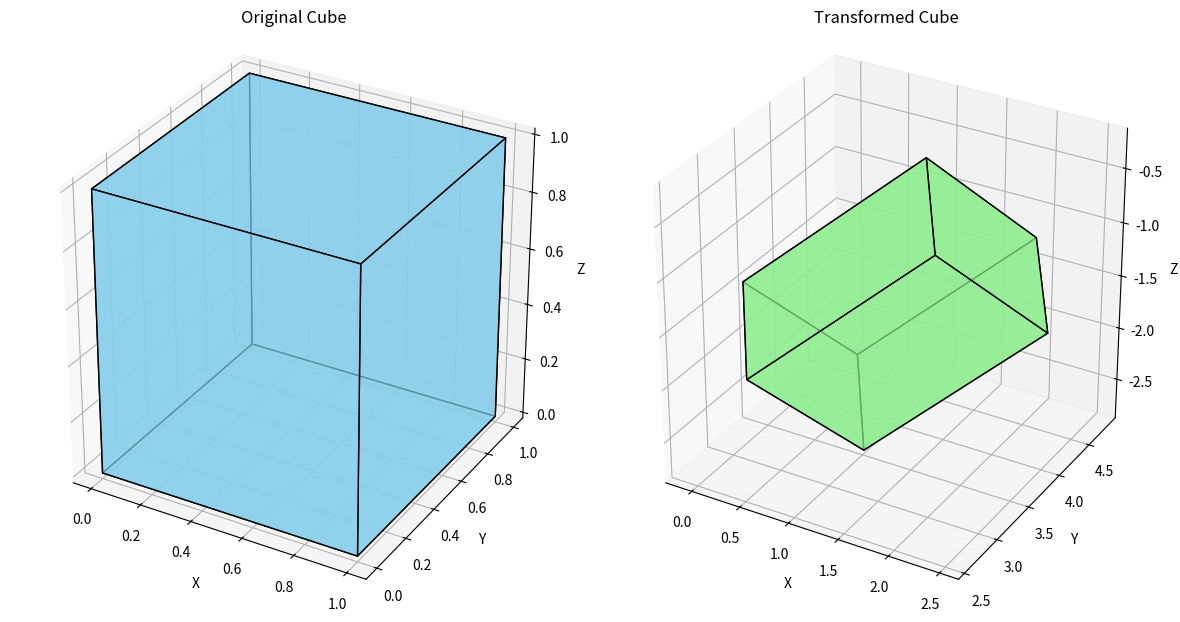

Source code (Python):
import numpy as np
import matplotlib.pyplot as plt
from mpl_toolkits.mplot3d.art3d import Poly3DCollection
import math

# ------------ Transformation Functions ------------

def translate(points, tx, ty, tz):
    translation_matrix = np.array([tx, ty, tz])
    return points + translation_matrix

def scale(points, sx, sy, sz):
    scaling_matrix = np.array([sx, sy, sz])
    return points * scaling_matrix

def rotate_x(points, angle_deg):
    angle_rad = math.radians(angle_deg)
    rx = np.array([
        [1, 0, 0],
        [0, math.cos(angle_rad), -math.sin(angle_rad)],
        [0, math.sin(angle_rad), math.cos(angle_rad)]
    ])
    return points @ rx.T

def rotate_y(points, angle_deg):
    angle_rad = math.radians(angle_deg)
    ry = np.array([
        [math.cos(angle_rad), 0, math.sin(angle_rad)],
        [0, 1, 0],
        [-math.sin(angle_rad), 0, math.cos(angle_rad)]
    ])
    return points @ ry.T

def rotate_z(points, angle_deg):
    angle_rad = math.radians(angle_deg)
    rz = np.array([
        [math.cos(angle_rad), -math.sin(angle_rad), 0],
        [math.sin(angle_rad), math.cos(angle_rad), 0],
        [0, 0, 1]
    ])
    return points @ rz.T

# ------------ Visualization Function ------------

def draw_object(points, title, ax, color='skyblue'):
    faces = [
        [points[0], points[1], points[2], points[3]],
        [points[4], points[5], points[6], points[7]],
        [points[0], points[1], points[5], points[4]],
        [points[2], points[3], points[7], points[6]],
        [points[1], points[2], points[6], points[5]],
        [points[4], points[7], points[3], points[0]],
    ]
    ax.add_collection3d(Poly3DCollection(faces, facecolors=color, linewidths=1, edgecolors='black', alpha=0.7))
    ax.set_title(title)
    ax.set_xlabel("X")
    ax.set_ylabel("Y")
    ax.set_zlabel("Z")
    ax.set_box_aspect([1,1,1])

# ------------ Define Object (Cube) ------------

cube = np.array([
    [0, 0, 0],
    [1, 0, 0],
    [1, 1, 0],
    [0, 1, 0],
    [0, 0, 1],
    [1, 0, 1],
    [1, 1, 1],
    [0, 1, 1],
])

# ------------ Transformation Parameters ------------

# Translation
tx, ty, tz = 2, 1, 0

# Scaling
sx, sy, sz = 1.5, 1, 2

# Rotation (degrees)
rx, ry, rz = 30, 45, 60

# ------------ Apply Transformations ------------

transformed = translate(cube, tx, ty, tz)
transformed = scale(transformed, sx, sy, sz)
transformed = rotate_x(transformed, rx)
transformed = rotate_y(transformed, ry)
transformed = rotate_z(transformed, rz)

# ------------ Plot Original and Transformed Object ------------

fig = plt.figure(figsize=(12, 6))

# Original Cube
ax1 = fig.add_subplot(121, projection='3d')
draw_object(cube, "Original Cube", ax1)

# Transformed Cube
ax2 = fig.add_subplot(122, projection='3d')
draw_object(transformed, "Transformed Cube", ax2, color='lightgreen')

plt.tight_layout()
plt.show()
